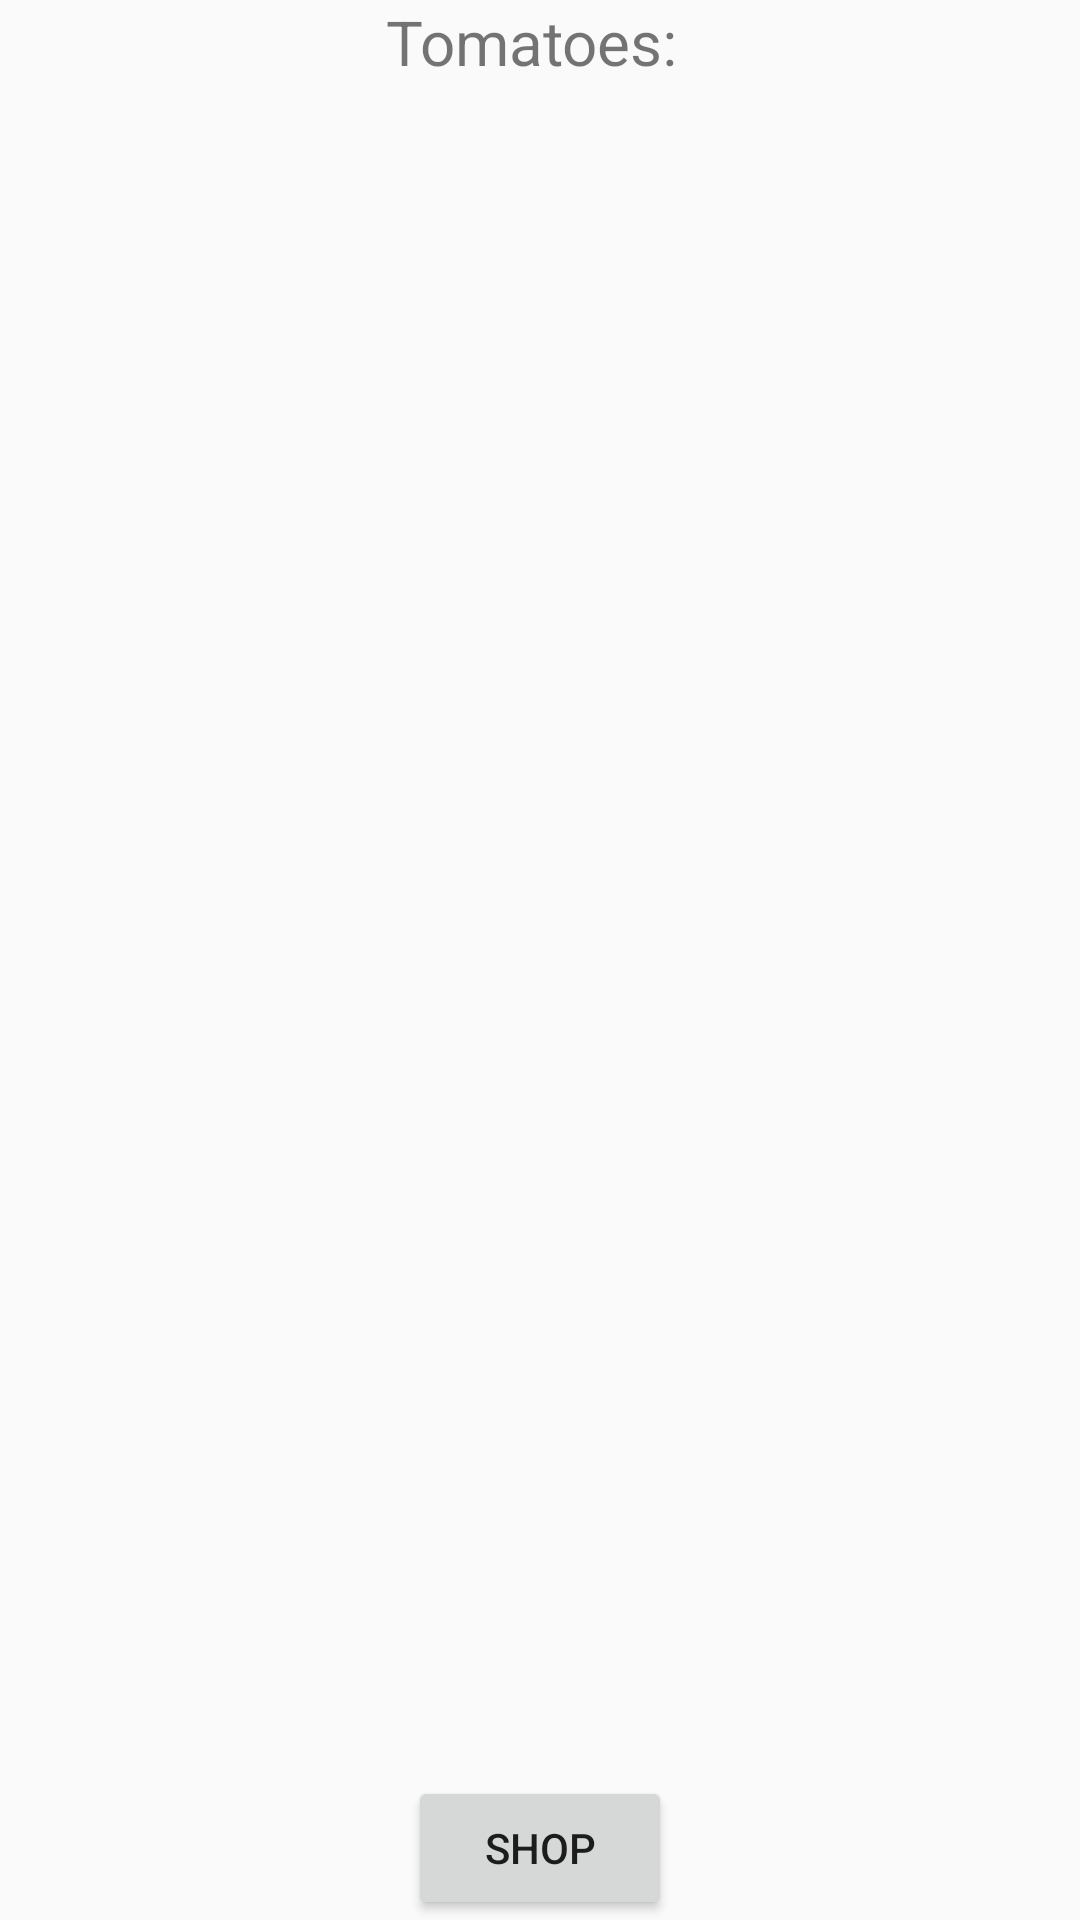

Produce the Android XML layout that renders to this screen, including the resource entries it uses.
<!-- AndroidManifest.xml: application theme AppTheme -->
<!-- res/layout/activity_main.xml -->
<?xml version="1.0" encoding="utf-8"?>
<RelativeLayout xmlns:android="http://schemas.android.com/apk/res/android"
    xmlns:app="http://schemas.android.com/apk/res-auto"
    xmlns:tools="http://schemas.android.com/tools"
    android:layout_width="match_parent"
    android:layout_height="match_parent"
    android:orientation="vertical"
    tools:context=".MainActivity">

    <LinearLayout
        android:layout_width="match_parent"
        android:layout_height="match_parent"
        android:orientation="vertical">


        <TextView
            android:id="@+id/tomatoTitle"
            android:layout_width="wrap_content"
            android:layout_height="wrap_content"
            android:layout_gravity="center"
            android:text="Tomatoes: "
            android:textSize="10pt"
            app:layout_constraintBottom_toBottomOf="parent"
            app:layout_constraintLeft_toLeftOf="parent"
            app:layout_constraintRight_toRightOf="parent"
            app:layout_constraintTop_toTopOf="parent" />

        <TextView
            android:id="@+id/countText"
            android:layout_width="wrap_content"
            android:layout_height="wrap_content"
            android:layout_gravity="center"
            android:paddingBottom="30px"
            android:textSize="8pt"
            app:layout_constraintBottom_toBottomOf="parent"
            app:layout_constraintLeft_toLeftOf="parent"
            app:layout_constraintRight_toRightOf="parent"
            app:layout_constraintTop_toTopOf="parent" />

        <ImageView
            android:id="@+id/tomato"
            android:layout_width="200dp"
            android:layout_height="200dp"
            android:layout_gravity="center"
            android:background="@drawable/tomato"
            android:onClick="onTomatoClick" />

        <RelativeLayout
            android:layout_width="match_parent"
            android:layout_height="wrap_content"
            android:layout_weight="1">

            <Button
                android:id="@+id/shopBtn"
                style="@style/Widget.AppCompat.Button"
                android:layout_width="wrap_content"
                android:layout_height="wrap_content"
                android:layout_alignParentBottom="true"
                android:layout_centerHorizontal="true"
                android:layout_gravity="center"
                android:onClick="shopBtnClick"
                android:text="Shop" />
        </RelativeLayout>
    </LinearLayout>

</RelativeLayout>
<!-- resources referenced by this layout -->
<resources>
  <style name="AppTheme" parent="Theme.AppCompat.Light.DarkActionBar">
          
          <item name="colorPrimary">@color/colorPrimary</item>
          <item name="colorPrimaryDark">@color/colorPrimaryDark</item>
          <item name="colorAccent">@color/colorAccent</item>
      </style>
  <!-- not gathered from this repository: default colours our renderer supplied (Android Studio template values) -->
  <color name="colorPrimary">#FF6200EE</color>
  <color name="colorPrimaryDark">#FF3700B3</color>
  <color name="colorAccent">#FF03DAC5</color>
</resources>
